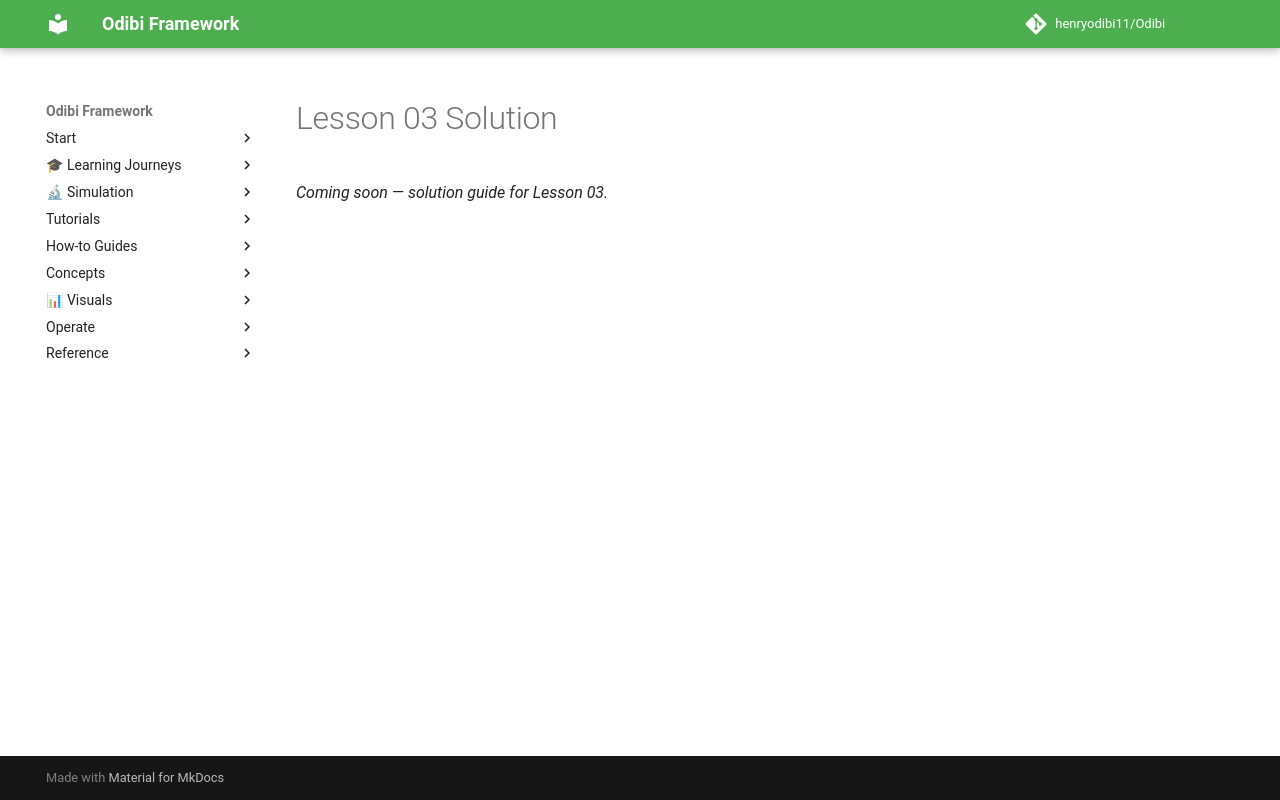

repository: henryodibi11/Odibi · page: learning/cheme_data_course/solutions/L03/index.html · generator: mkdocs

# Lesson 03 Solution

*Coming soon — solution guide for Lesson 03.*
